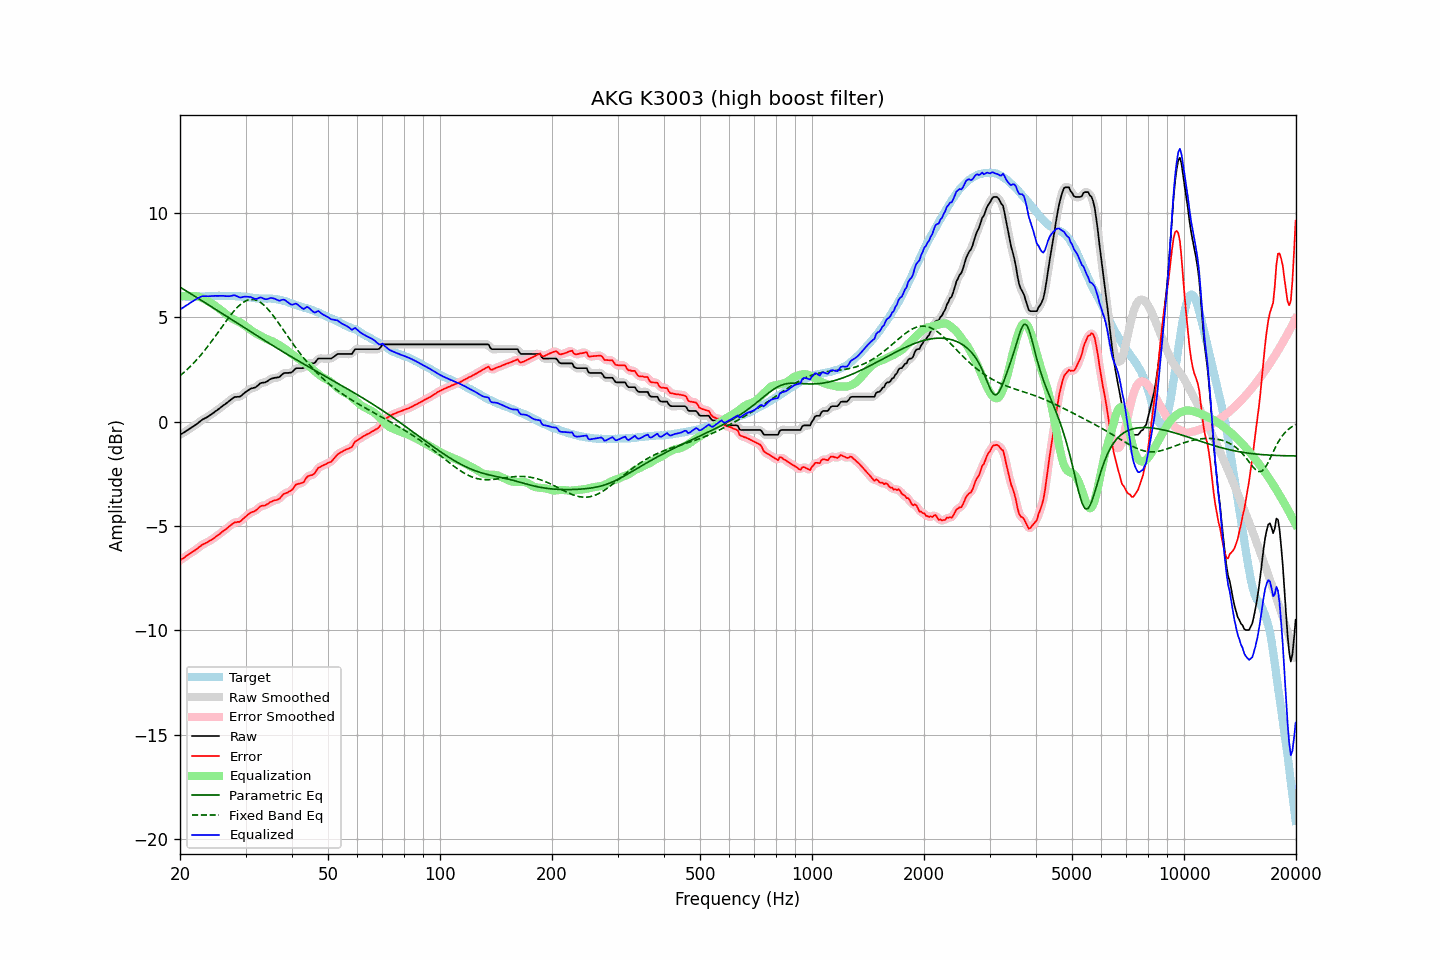

Source data for this figure (header and first rows):
frequency, raw, error, smoothed, error_smoothed, equalization, parametric_eq, fixed_band_eq, equalized_raw, equalized_smoothed, target
20.00, -0.64, -6.65, -0.63, -6.65, 5.99, 6.43, 2.19, 5.35, 5.35, 6.01
20.20, -0.59, -6.59, -0.59, -6.60, 5.99, 6.39, 2.25, 5.41, 5.41, 6.00
20.40, -0.55, -6.55, -0.54, -6.54, 6.00, 6.34, 2.32, 5.46, 5.46, 6.00
20.61, -0.50, -6.50, -0.50, -6.49, 6.01, 6.29, 2.39, 5.51, 5.51, 6.00
20.81, -0.45, -6.43, -0.45, -6.44, 6.01, 6.25, 2.46, 5.56, 5.56, 5.98
21.02, -0.41, -6.39, -0.40, -6.38, 6.01, 6.20, 2.53, 5.61, 5.61, 5.98
21.23, -0.35, -6.33, -0.35, -6.33, 6.01, 6.15, 2.60, 5.67, 5.66, 5.98
21.44, -0.29, -6.29, -0.30, -6.28, 6.01, 6.10, 2.68, 5.71, 5.71, 5.99
21.66, -0.25, -6.23, -0.25, -6.23, 6.01, 6.06, 2.76, 5.76, 5.76, 5.98
21.87, -0.19, -6.18, -0.20, -6.18, 6.01, 6.01, 2.84, 5.81, 5.81, 5.99
22.09, -0.14, -6.12, -0.14, -6.13, 6.00, 5.96, 2.92, 5.85, 5.86, 5.98
22.31, -0.08, -6.07, -0.09, -6.07, 5.99, 5.91, 3.01, 5.90, 5.90, 5.99
22.54, -0.03, -6.01, -0.02, -6.01, 5.97, 5.86, 3.10, 5.94, 5.94, 5.98
22.76, 0.04, -5.95, 0.04, -5.95, 5.94, 5.82, 3.19, 5.97, 5.97, 5.99
22.99, 0.09, -5.89, 0.09, -5.90, 5.91, 5.77, 3.28, 6.00, 6.00, 5.99
23.22, 0.13, -5.85, 0.13, -5.86, 5.87, 5.72, 3.37, 6.01, 6.01, 5.99
23.45, 0.17, -5.82, 0.18, -5.82, 5.83, 5.67, 3.47, 6.00, 6.00, 6.00
23.69, 0.21, -5.78, 0.22, -5.78, 5.78, 5.62, 3.57, 6.00, 6.00, 6.00
23.92, 0.27, -5.73, 0.26, -5.74, 5.73, 5.57, 3.67, 6.00, 6.00, 6.00
24.16, 0.31, -5.69, 0.31, -5.69, 5.68, 5.52, 3.77, 6.00, 6.00, 6.00
24.40, 0.37, -5.65, 0.37, -5.64, 5.64, 5.47, 3.87, 6.00, 6.01, 6.01
24.65, 0.42, -5.59, 0.42, -5.59, 5.59, 5.43, 3.98, 6.01, 6.01, 6.01
24.89, 0.49, -5.53, 0.48, -5.53, 5.53, 5.38, 4.09, 6.02, 6.01, 6.01
25.14, 0.54, -5.48, 0.54, -5.48, 5.48, 5.33, 4.19, 6.01, 6.02, 6.01
25.39, 0.60, -5.43, 0.60, -5.42, 5.42, 5.28, 4.30, 6.02, 6.02, 6.02
25.65, 0.65, -5.37, 0.65, -5.36, 5.36, 5.23, 4.41, 6.02, 6.02, 6.02
25.91, 0.71, -5.30, 0.71, -5.30, 5.30, 5.18, 4.52, 6.02, 6.02, 6.01
26.16, 0.78, -5.24, 0.77, -5.25, 5.24, 5.13, 4.63, 6.02, 6.01, 6.02
26.43, 0.82, -5.19, 0.83, -5.19, 5.18, 5.08, 4.73, 6.00, 6.01, 6.02
26.69, 0.88, -5.13, 0.88, -5.13, 5.12, 5.03, 4.84, 6.00, 6.00, 6.02
26.96, 0.94, -5.06, 0.94, -5.06, 5.06, 4.98, 4.94, 6.00, 6.00, 6.01
27.23, 1.00, -5.00, 1.01, -5.00, 5.00, 4.93, 5.04, 6.00, 6.01, 6.00
27.50, 1.06, -4.94, 1.07, -4.94, 4.95, 4.88, 5.14, 6.02, 6.02, 6.00
27.77, 1.13, -4.89, 1.12, -4.88, 4.91, 4.83, 5.24, 6.04, 6.03, 6.01
28.05, 1.17, -4.83, 1.16, -4.84, 4.87, 4.79, 5.33, 6.05, 6.03, 6.00
28.33, 1.17, -4.82, 1.18, -4.82, 4.84, 4.74, 5.41, 6.01, 6.01, 6.00
28.62, 1.18, -4.80, 1.18, -4.81, 4.80, 4.69, 5.49, 5.98, 5.98, 5.99
28.90, 1.18, -4.81, 1.19, -4.80, 4.76, 4.64, 5.56, 5.94, 5.95, 6.00
29.19, 1.22, -4.76, 1.23, -4.75, 4.72, 4.59, 5.63, 5.94, 5.95, 5.99
29.48, 1.30, -4.68, 1.29, -4.69, 4.67, 4.54, 5.69, 5.96, 5.96, 5.97
29.78, 1.36, -4.61, 1.36, -4.61, 4.61, 4.49, 5.74, 5.98, 5.97, 5.97
30.08, 1.42, -4.55, 1.42, -4.54, 4.56, 4.44, 5.78, 5.98, 5.98, 5.97
30.38, 1.47, -4.48, 1.48, -4.48, 4.50, 4.39, 5.81, 5.97, 5.98, 5.95
30.68, 1.52, -4.42, 1.53, -4.42, 4.44, 4.34, 5.83, 5.97, 5.97, 5.95
30.99, 1.57, -4.36, 1.57, -4.37, 4.39, 4.29, 5.85, 5.96, 5.95, 5.94
31.30, 1.59, -4.33, 1.59, -4.33, 4.33, 4.25, 5.85, 5.92, 5.92, 5.92
31.61, 1.61, -4.31, 1.61, -4.30, 4.28, 4.20, 5.84, 5.89, 5.89, 5.92
31.93, 1.63, -4.27, 1.65, -4.26, 4.23, 4.15, 5.82, 5.87, 5.88, 5.90
32.24, 1.70, -4.21, 1.70, -4.20, 4.19, 4.10, 5.79, 5.88, 5.89, 5.91
32.57, 1.76, -4.13, 1.76, -4.13, 4.15, 4.05, 5.75, 5.91, 5.91, 5.90
32.89, 1.83, -4.06, 1.82, -4.07, 4.11, 4.00, 5.71, 5.94, 5.93, 5.89
33.22, 1.85, -4.04, 1.85, -4.04, 4.07, 3.96, 5.65, 5.92, 5.92, 5.89
33.55, 1.86, -4.02, 1.87, -4.02, 4.02, 3.91, 5.59, 5.89, 5.89, 5.89
33.89, 1.87, -4.02, 1.88, -4.01, 3.98, 3.86, 5.51, 5.86, 5.86, 5.90
34.23, 1.91, -3.97, 1.92, -3.97, 3.95, 3.81, 5.44, 5.86, 5.86, 5.88
34.57, 1.96, -3.93, 1.97, -3.92, 3.91, 3.76, 5.35, 5.88, 5.88, 5.89
34.92, 2.02, -3.86, 2.01, -3.87, 3.89, 3.72, 5.26, 5.91, 5.90, 5.89
35.27, 2.05, -3.84, 2.05, -3.83, 3.86, 3.67, 5.17, 5.91, 5.91, 5.89
35.62, 2.07, -3.80, 2.08, -3.80, 3.82, 3.62, 5.07, 5.90, 5.90, 5.87
35.97, 2.09, -3.77, 2.09, -3.78, 3.78, 3.58, 4.96, 5.88, 5.87, 5.87
... 635 more rows
